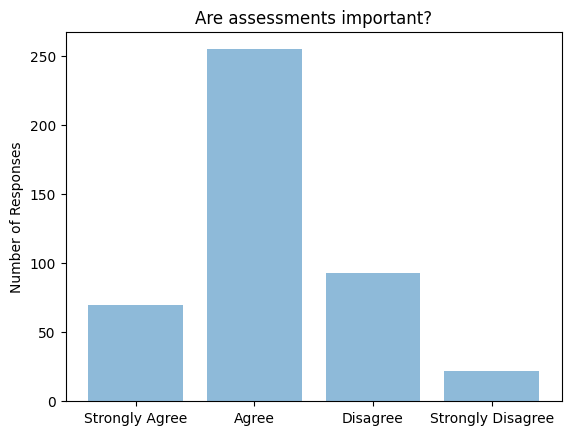

This chart was generated by the following Python code:
import matplotlib.pyplot as plt; plt.rcdefaults()
import numpy as np
import matplotlib.pyplot as plt

objects = ('Strongly Agree', 'Agree', 'Disagree', 'Strongly Disagree')

y_pos = np.arange(len(objects))
performance = [70,255,93,22]

plt.bar(y_pos, performance, align='center', alpha=0.5)
plt.xticks(y_pos, objects)
plt.ylabel('Number of Responses')
plt.title('Are assessments important?')

plt.show()
